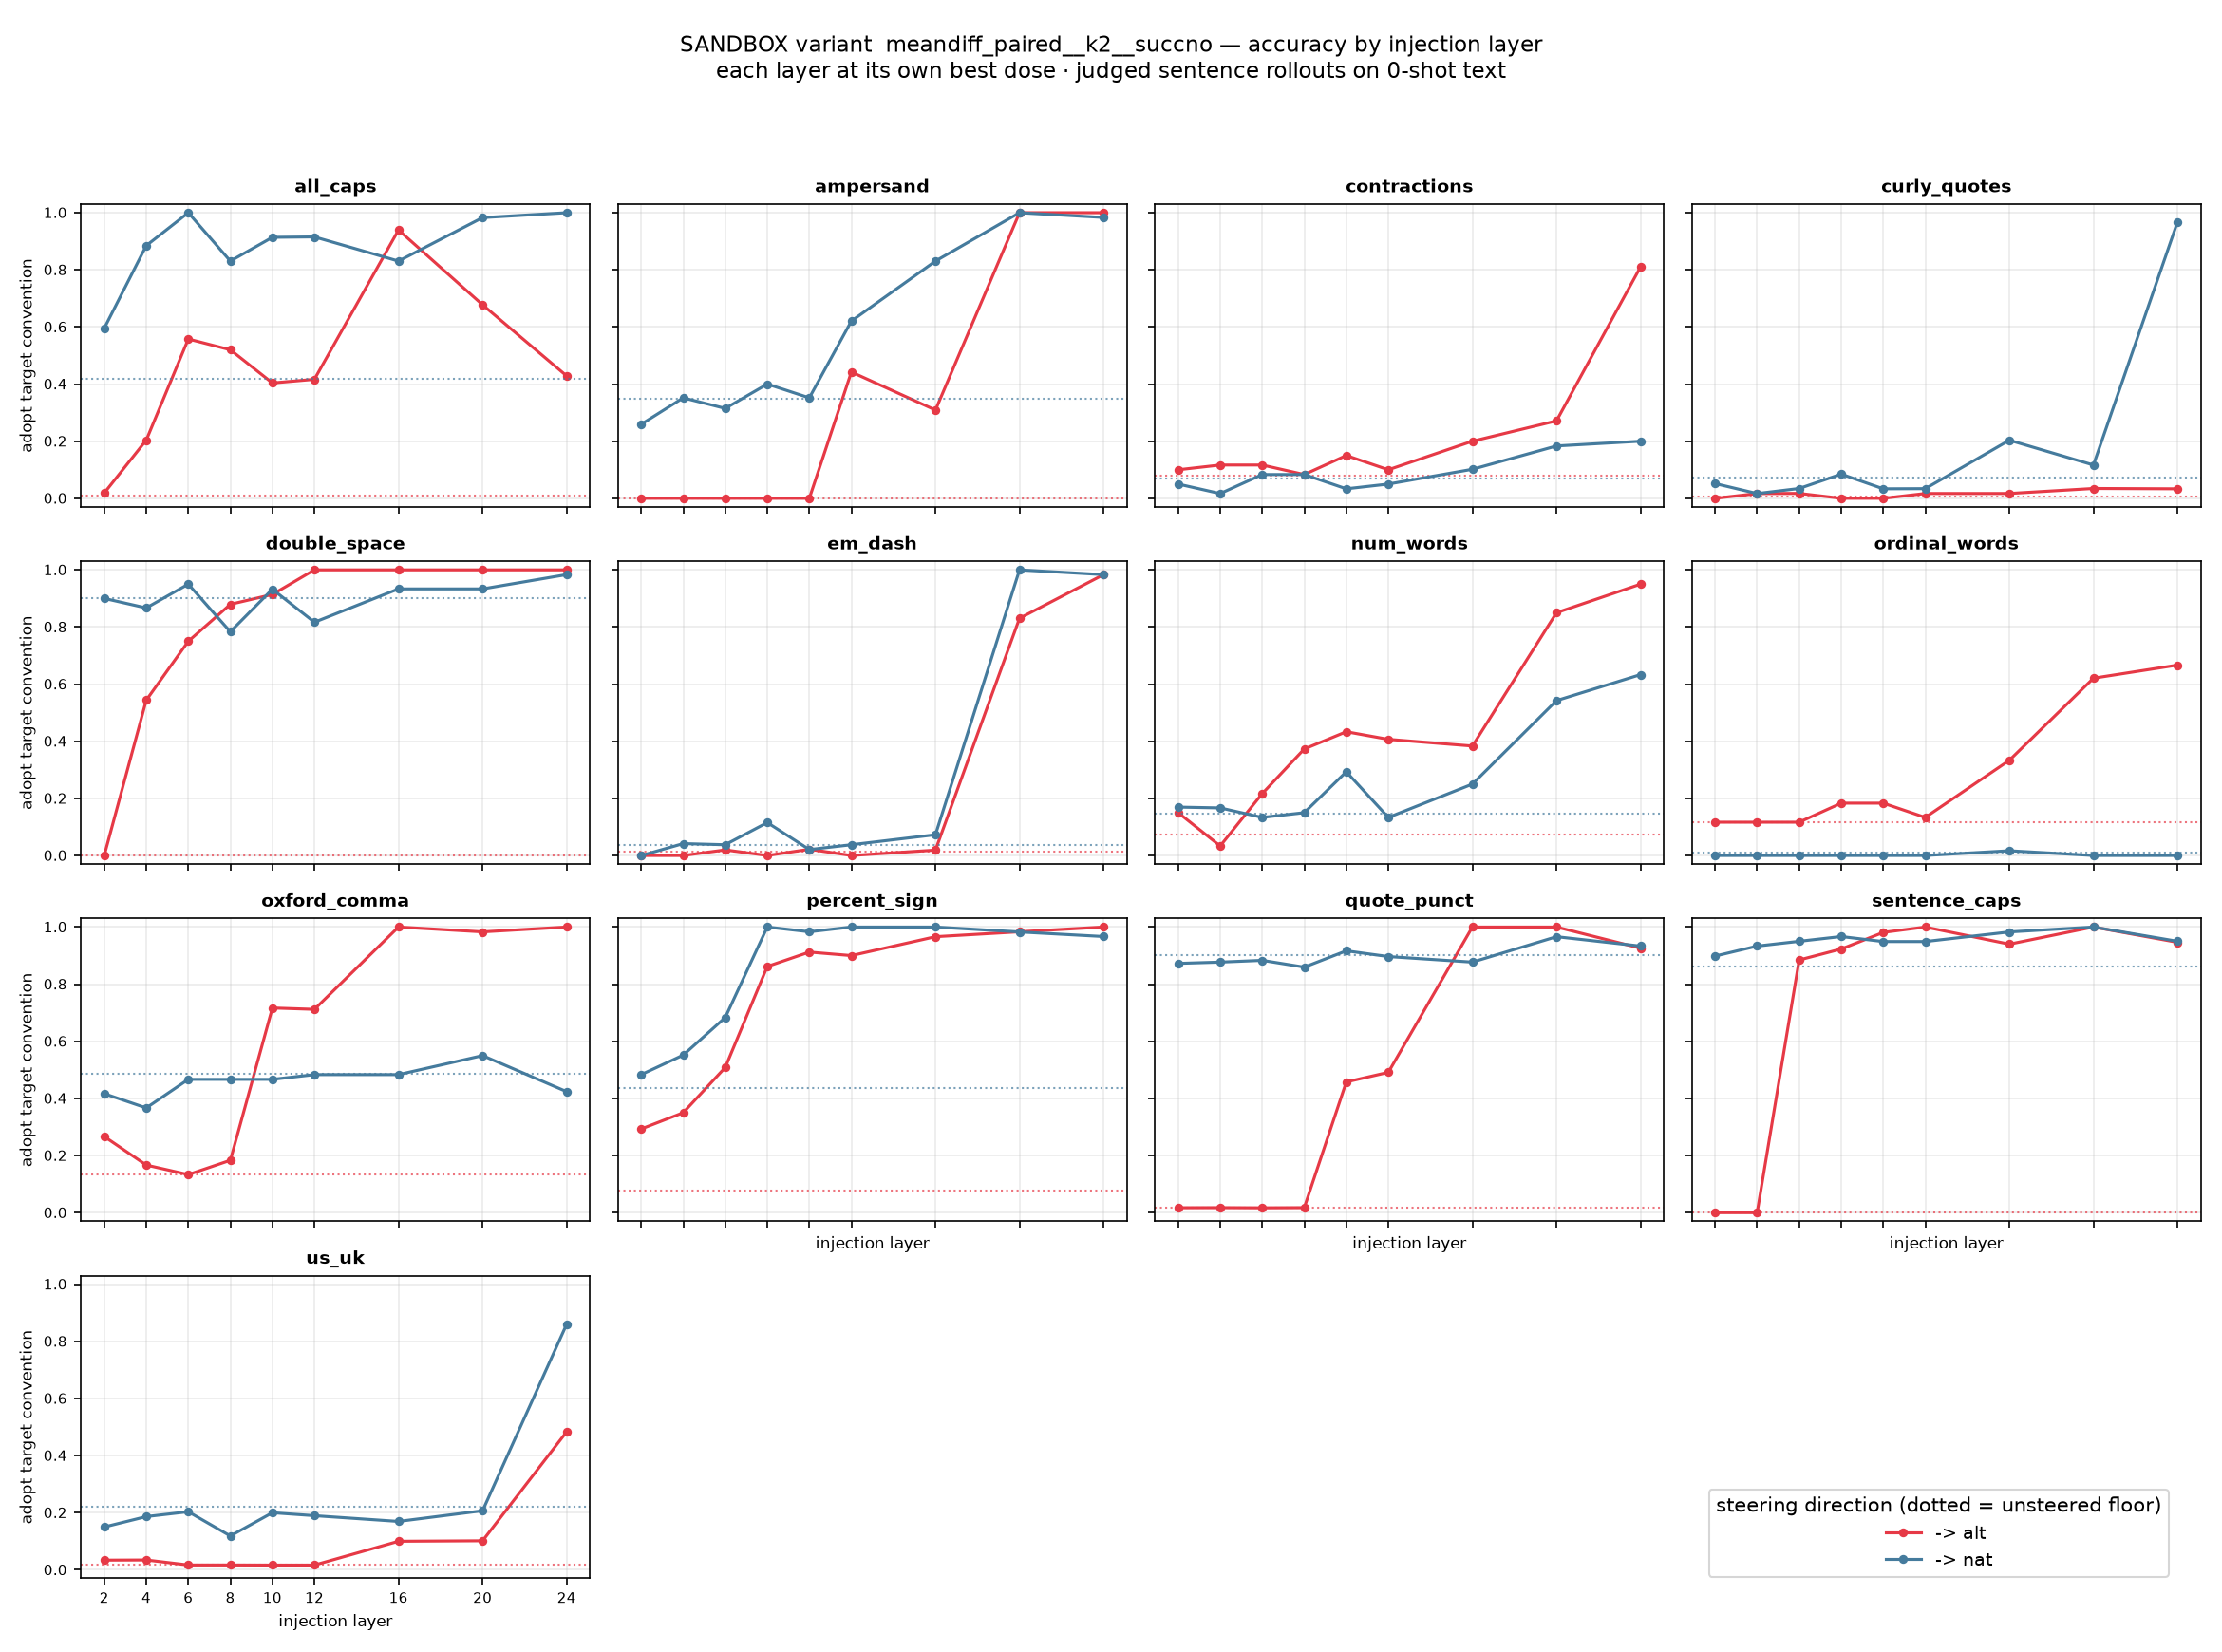

Data behind this chart, as committed beside it:
property, direction, layer, alpha, strict, unscorable, incoherent, n
all_caps, alt, 2, 8.0, 0.019, 0.093, 0.1, 60
all_caps, alt, 4, 32.0, 0.204, 0.056, 0.1, 60
all_caps, alt, 6, 32.0, 0.558, 0.077, 0.133, 60
all_caps, alt, 8, 32.0, 0.52, 0.04, 0.167, 60
all_caps, alt, 10, 8.0, 0.404, 0.096, 0.133, 60
all_caps, alt, 12, 16.0, 0.417, 0.125, 0.2, 60
all_caps, alt, 16, 32.0, 0.939, 0.061, 0.45, 60
all_caps, alt, 20, 32.0, 0.677, 0.129, 0.483, 60
all_caps, alt, 24, 32.0, 0.429, 0.214, 0.3, 60
all_caps, nat, 2, 32.0, 0.595, 0.119, 0.3, 60
all_caps, nat, 4, 32.0, 0.885, 0.038, 0.133, 60
all_caps, nat, 6, 32.0, 1.0, 0.0, 0.033, 60
all_caps, nat, 8, 8.0, 0.831, 0.051, 0.017, 60
all_caps, nat, 10, 16.0, 0.914, 0.034, 0.033, 60
all_caps, nat, 12, 16.0, 0.915, 0.034, 0.017, 60
all_caps, nat, 16, 2.0, 0.831, 0.068, 0.017, 60
all_caps, nat, 20, 32.0, 0.983, 0.017, 0.033, 60
all_caps, nat, 24, 16.0, 1.0, 0.0, 0.017, 60
ampersand, alt, 2, 0.5, 0.0, 0.741, 0.1, 60
ampersand, alt, 4, 0.5, 0.0, 0.648, 0.1, 60
ampersand, alt, 6, 0.5, 0.0, 0.691, 0.083, 60
ampersand, alt, 8, 0.5, 0.0, 0.643, 0.067, 60
ampersand, alt, 10, 0.5, 0.0, 0.618, 0.083, 60
ampersand, alt, 12, 32.0, 0.442, 0.558, 0.133, 60
ampersand, alt, 16, 32.0, 0.309, 0.691, 0.083, 60
ampersand, alt, 20, 16.0, 1.0, 0.0, 0.033, 60
ampersand, alt, 24, 16.0, 1.0, 0.0, 0.017, 60
ampersand, nat, 2, 0.5, 0.259, 0.741, 0.1, 60
ampersand, nat, 4, 0.5, 0.352, 0.648, 0.1, 60
ampersand, nat, 6, 0.5, 0.315, 0.685, 0.1, 60
ampersand, nat, 8, 32.0, 0.4, 0.6, 0.083, 60
ampersand, nat, 10, 8.0, 0.352, 0.648, 0.1, 60
ampersand, nat, 12, 32.0, 0.621, 0.379, 0.033, 60
ampersand, nat, 16, 32.0, 0.831, 0.169, 0.017, 60
ampersand, nat, 20, 32.0, 1.0, 0.0, 0.0, 60
ampersand, nat, 24, 32.0, 0.983, 0.017, 0.0, 60
contractions, alt, 2, 16.0, 0.1, 0.85, 0.0, 60
contractions, alt, 4, 16.0, 0.117, 0.867, 0.0, 60
contractions, alt, 6, 0.5, 0.117, 0.833, 0.0, 60
contractions, alt, 8, 4.0, 0.083, 0.9, 0.0, 60
contractions, alt, 10, 4.0, 0.15, 0.85, 0.0, 60
contractions, alt, 12, 2.0, 0.1, 0.85, 0.0, 60
contractions, alt, 16, 32.0, 0.2, 0.8, 0.0, 60
contractions, alt, 20, 8.0, 0.271, 0.695, 0.017, 60
contractions, alt, 24, 32.0, 0.81, 0.19, 0.033, 60
contractions, nat, 2, 1.0, 0.05, 0.867, 0.0, 60
contractions, nat, 4, 2.0, 0.017, 0.867, 0.0, 60
contractions, nat, 6, 32.0, 0.083, 0.833, 0.0, 60
contractions, nat, 8, 8.0, 0.083, 0.883, 0.0, 60
contractions, nat, 10, 8.0, 0.033, 0.917, 0.0, 60
contractions, nat, 12, 0.5, 0.05, 0.85, 0.0, 60
contractions, nat, 16, 32.0, 0.102, 0.847, 0.017, 60
contractions, nat, 20, 16.0, 0.183, 0.783, 0.0, 60
contractions, nat, 24, 16.0, 0.2, 0.8, 0.0, 60
curly_quotes, alt, 2, 0.5, 0.0, 0.966, 0.033, 60
curly_quotes, alt, 4, 0.5, 0.017, 0.917, 0.0, 60
curly_quotes, alt, 6, 1.0, 0.017, 0.897, 0.033, 60
curly_quotes, alt, 8, 2.0, 0.0, 0.967, 0.0, 60
curly_quotes, alt, 10, 4.0, 0.0, 0.966, 0.017, 60
curly_quotes, alt, 12, 2.0, 0.017, 0.898, 0.017, 60
... 174 more rows
